Image classification data set "splits" (illbillbot/fcvg101 on GitHub). Class labels (3): apple, banana, orange.

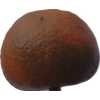
Label: orange

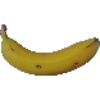
Label: banana

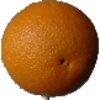
Label: orange

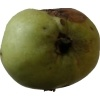
Label: apple

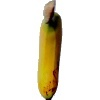
Label: banana

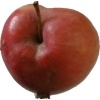
Label: apple
